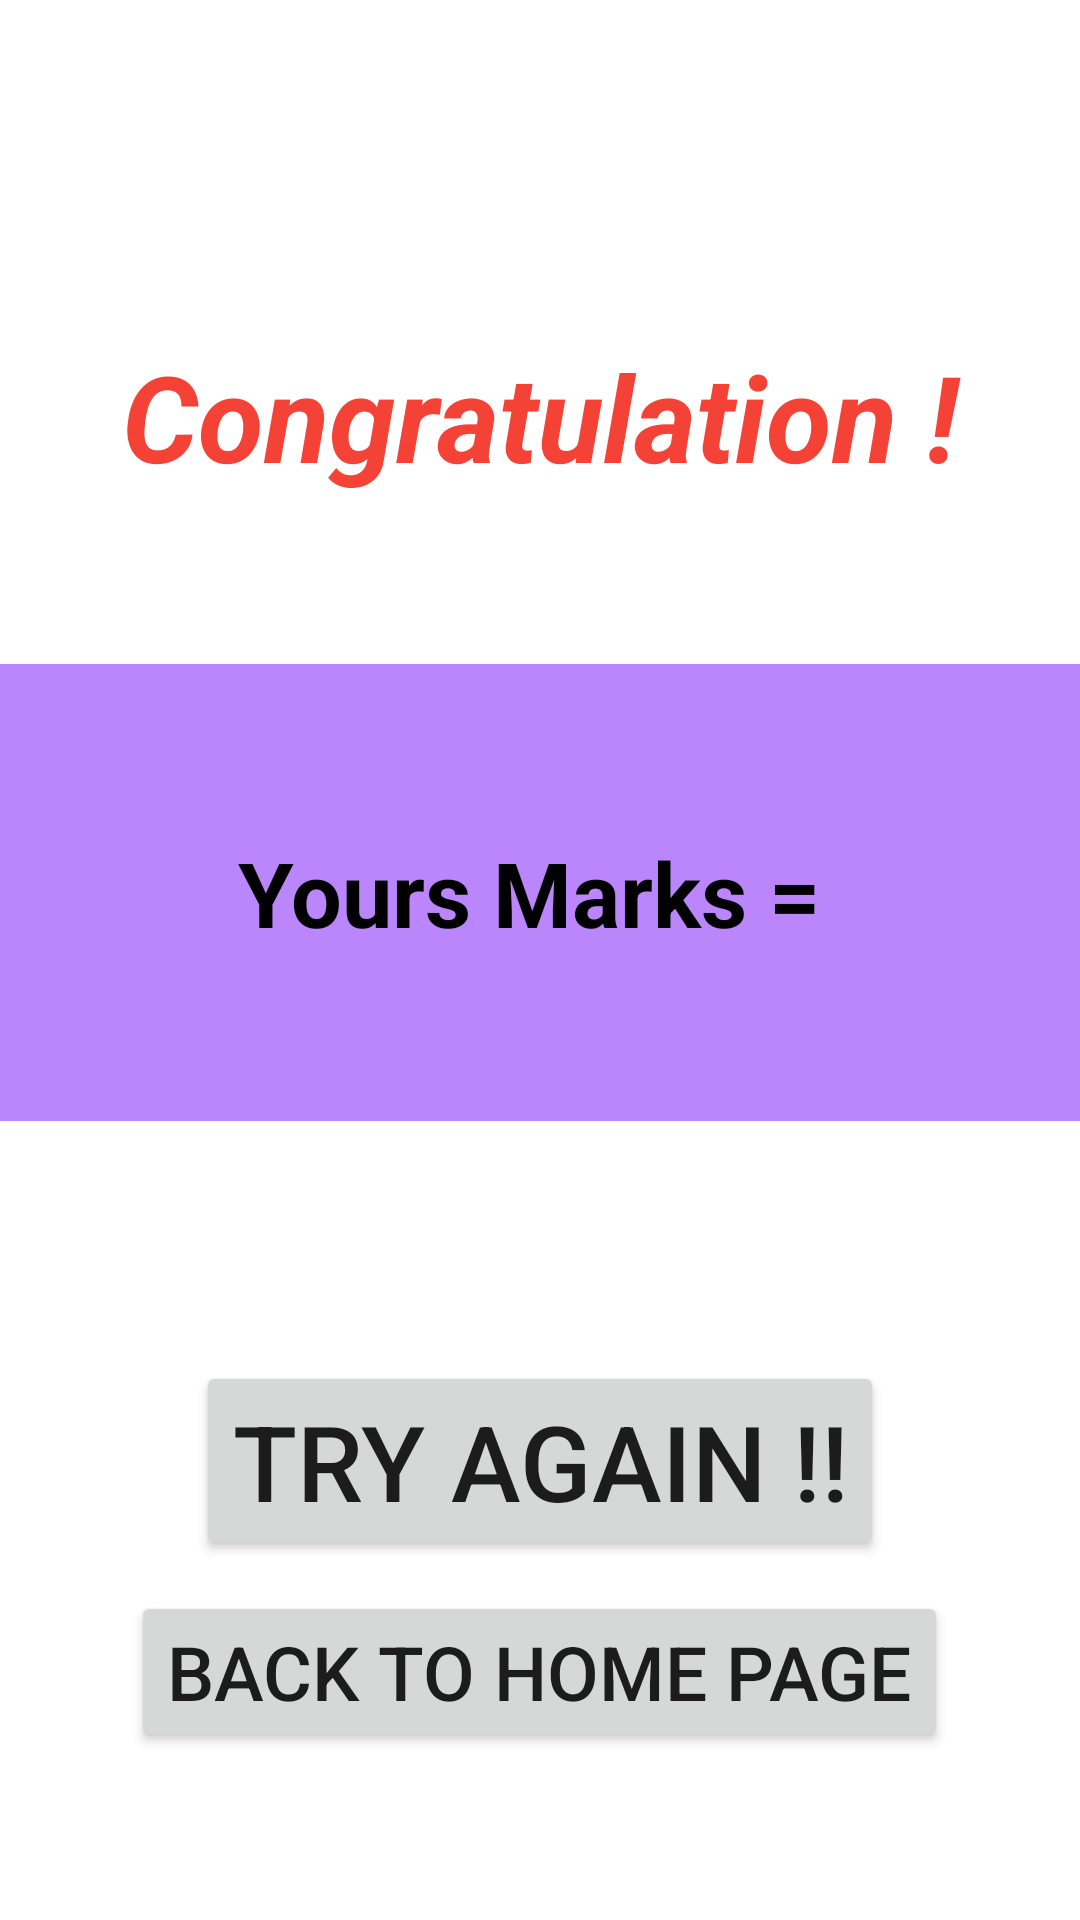

Here is an Android app screen rendered from its layout file. Give the layout XML and the strings, colors and styles it references.
<!-- AndroidManifest.xml: application theme Theme.Pervasivecomputing -->
<!-- res/layout/activity_quiz3.xml -->
<?xml version="1.0" encoding="utf-8"?>
<LinearLayout xmlns:android="http://schemas.android.com/apk/res/android"
    xmlns:app="http://schemas.android.com/apk/res-auto"
    xmlns:tools="http://schemas.android.com/tools"
    android:layout_width="match_parent"
    android:layout_height="match_parent"
    android:weightSum="3"
    android:orientation="vertical"
    android:gravity="center"

    tools:context=".QuizActivity3">

    <TextView
        android:layout_width="match_parent"
        android:layout_height="wrap_content"
        android:layout_weight="1"
        android:gravity="center"
        android:text="Congratulation !"
        android:textColor="@color/Orange"
        android:textSize="40dp"
        android:textStyle="bold|italic" />

    <TextView
        android:id="@+id/resultID"
        android:layout_width="match_parent"
        android:layout_height="wrap_content"
        android:layout_weight="1"
        android:background="@color/purple_200"
        android:gravity="center"
        android:text="Yours Marks = "
        android:textColor="@color/black"
        android:textSize="30dp"
        android:textStyle="bold" />

    <Button
        android:id="@+id/tryagainID"
        android:layout_width="wrap_content"
        android:layout_height="wrap_content"
        android:layout_marginTop="80dp"
        android:text="TRY AGAIN !!"
        android:textSize="35dp"
        android:onClick="tryAgain"
        />
    <Button
        android:id="@+id/gohomeID"
        android:layout_width="wrap_content"
        android:layout_height="wrap_content"
        android:layout_marginTop="10dp"
        android:text="Back To HOME PAGE"
        android:textSize="25dp"
        android:onClick="gohomepage"
        />
</LinearLayout>
<!-- resources referenced by this layout -->
<resources>
  <color name="Orange">#F44336</color>
  <color name="black">#FF000000</color>
  <color name="purple_200">#FFBB86FC</color>
  <style name="Theme.Pervasivecomputing" parent="Theme.MaterialComponents.DayNight.DarkActionBar">
          
          <item name="colorPrimary">#8BC34A</item>
          <item name="colorPrimaryVariant">@color/purple_700</item>
          <item name="colorOnPrimary">@color/white</item>
          
          <item name="colorSecondary">@color/teal_200</item>
          <item name="colorSecondaryVariant">@color/teal_700</item>
          <item name="colorOnSecondary">@color/black</item>
          
          <item name="android:statusBarColor" tools:targetApi="l">?attr/colorPrimaryVariant</item>
          
      </style>
  <color name="purple_700">#FF3700B3</color>
  <color name="white">#FFFFFFFF</color>
  <color name="teal_200">#FF03DAC5</color>
  <color name="teal_700">#FF018786</color>
</resources>
